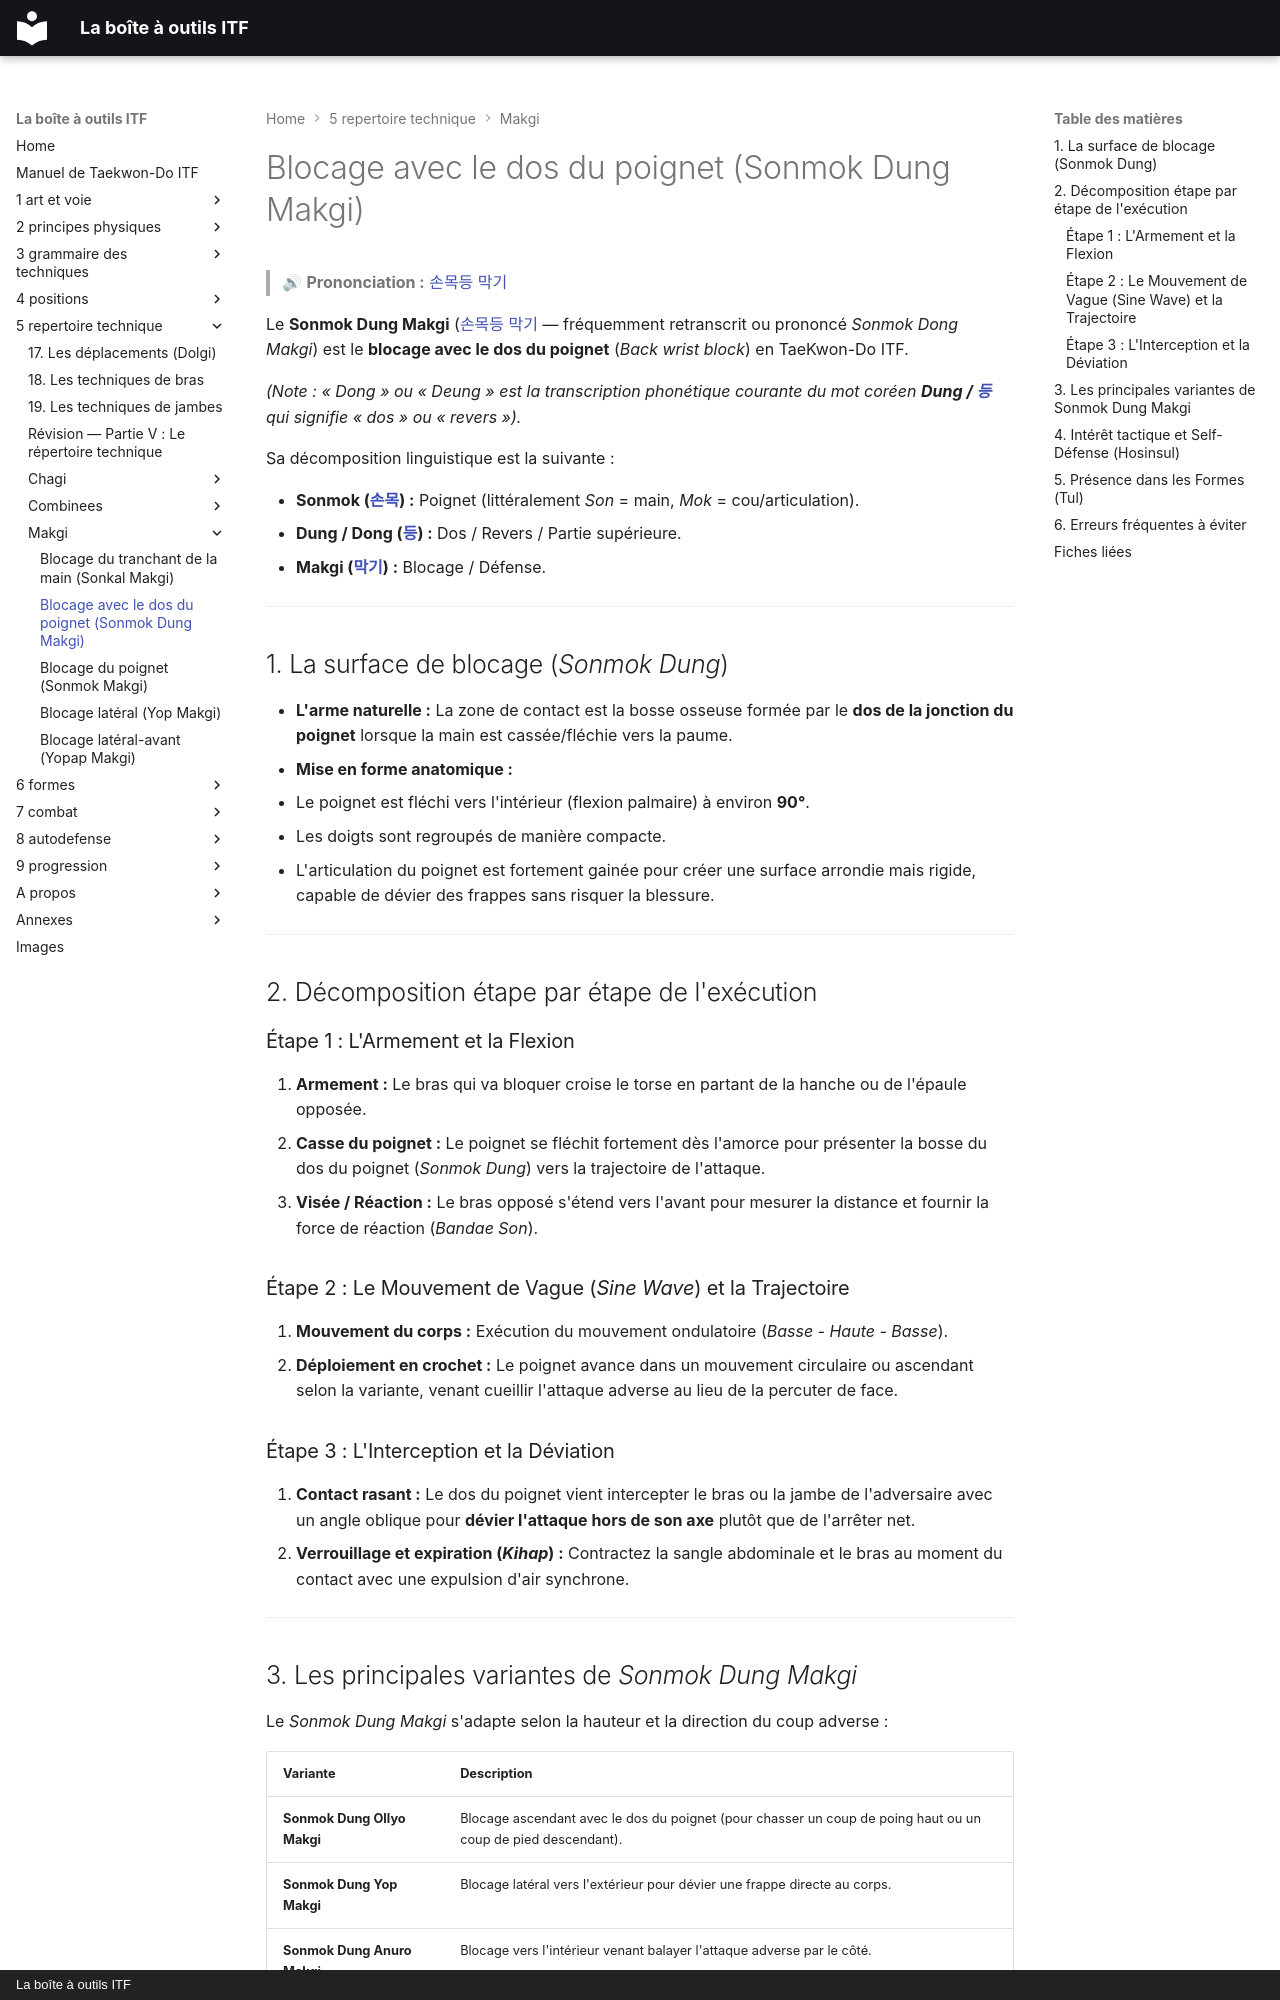

repository: yvmori1/La-boite-outils-ITF · page: 5-repertoire-technique/makgi/sonmok-dung-makgi/index.html · generator: mkdocs · copyright: La boîte à outils ITF

# Blocage avec le dos du poignet (Sonmok Dung Makgi)

> 🔊 **Prononciation :** [손목등 막기](../../audio/makgi/sonmok-dung-makgi.m4a)

Le **Sonmok Dung Makgi** ([손목등 막기](../../audio/makgi/sonmok-dung-makgi.m4a) — fréquemment retranscrit ou prononcé *Sonmok Dong Makgi*) est le **blocage avec le dos du poignet** (*Back wrist block*) en TaeKwon-Do ITF.

*(Note : « Dong » ou « Deung » est la transcription phonétique courante du mot coréen **Dung / [등](../../audio/termes/dung.m4a)** qui signifie « dos » ou « revers »).*

Sa décomposition linguistique est la suivante :

* **Sonmok ([손목](../../audio/termes/sonmok.m4a)) :** Poignet (littéralement *Son* = main, *Mok* = cou/articulation).
* **Dung / Dong ([등](../../audio/termes/dung.m4a)) :** Dos / Revers / Partie supérieure.
* **Makgi ([막기](../../audio/termes/makgi.m4a)) :** Blocage / Défense.

---

## 1. La surface de blocage (*Sonmok Dung*)

* **L'arme naturelle :** La zone de contact est la bosse osseuse formée par le **dos de la jonction du poignet** lorsque la main est cassée/fléchie vers la paume.
* **Mise en forme anatomique :**
* Le poignet est fléchi vers l'intérieur (flexion palmaire) à environ **90°**.
* Les doigts sont regroupés de manière compacte.
* L'articulation du poignet est fortement gainée pour créer une surface arrondie mais rigide, capable de dévier des frappes sans risquer la blessure.

---

## 2. Décomposition étape par étape de l'exécution

### Étape 1 : L'Armement et la Flexion

1. **Armement :** Le bras qui va bloquer croise le torse en partant de la hanche ou de l'épaule opposée.
2. **Casse du poignet :** Le poignet se fléchit fortement dès l'amorce pour présenter la bosse du dos du poignet (*Sonmok Dung*) vers la trajectoire de l'attaque.
3. **Visée / Réaction :** Le bras opposé s'étend vers l'avant pour mesurer la distance et fournir la force de réaction (*Bandae Son*).

### Étape 2 : Le Mouvement de Vague (*Sine Wave*) et la Trajectoire

1. **Mouvement du corps :** Exécution du mouvement ondulatoire (*Basse - Haute - Basse*).
2. **Déploiement en crochet :** Le poignet avance dans un mouvement circulaire ou ascendant selon la variante, venant cueillir l'attaque adverse au lieu de la percuter de face.

### Étape 3 : L'Interception et la Déviation

1. **Contact rasant :** Le dos du poignet vient intercepter le bras ou la jambe de l'adversaire avec un angle oblique pour **dévier l'attaque hors de son axe** plutôt que de l'arrêter net.
2. **Verrouillage et expiration (*Kihap*) :** Contractez la sangle abdominale et le bras au moment du contact avec une expulsion d'air synchrone.

---
